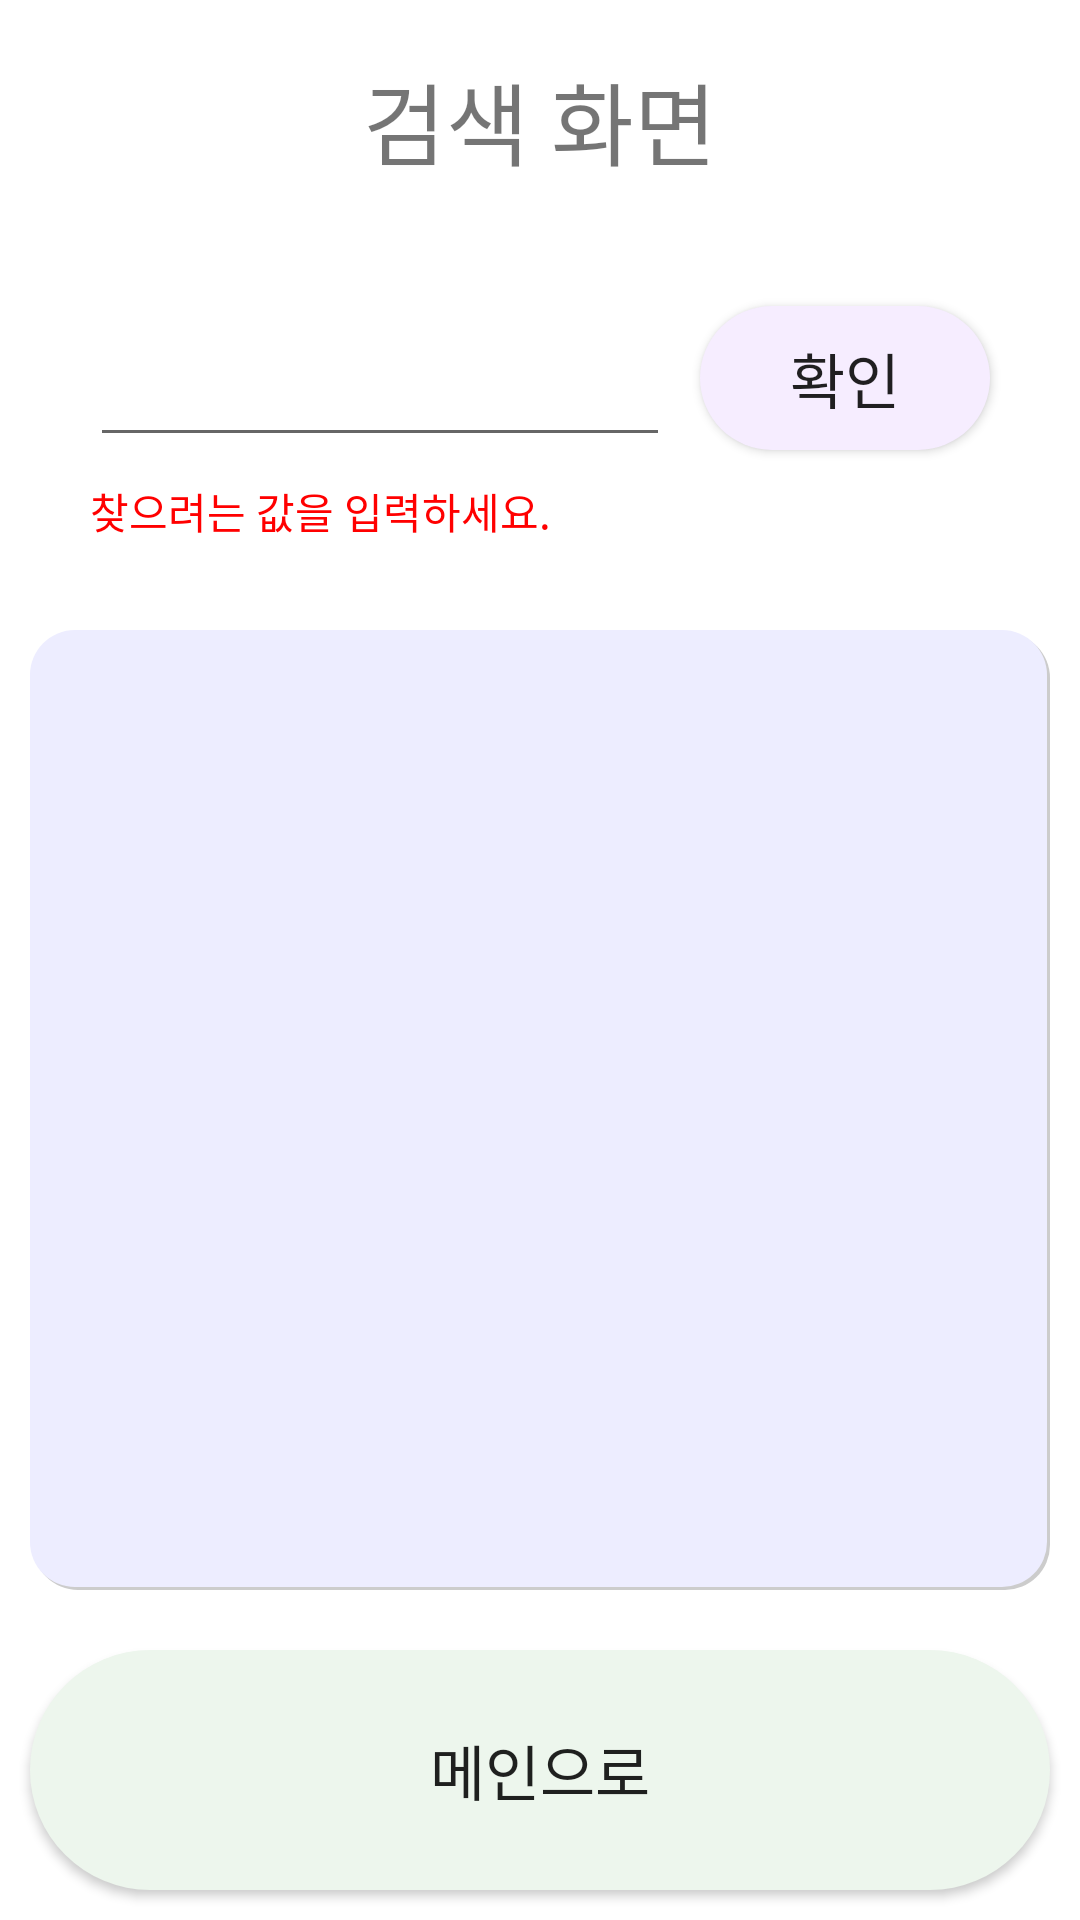

Here is an Android app screen rendered from its layout file. Give the layout XML and the strings, colors and styles it references.
<!-- AndroidManifest.xml: application theme AppTheme -->
<!-- res/layout/search_activity.xml -->
<?xml version="1.0" encoding="utf-8"?>
<LinearLayout xmlns:android="http://schemas.android.com/apk/res/android"
    xmlns:tools="http://schemas.android.com/tools"
    android:layout_width="match_parent"
    android:layout_height="match_parent"
    android:orientation="vertical"
    tools:context=".searchActivity">

    <TextView
        android:id="@+id/tvTitle"
        android:layout_width="match_parent"
        android:layout_height="0dp"
        android:layout_weight="1"
        android:gravity="center"
        android:text="검색 화면"
        android:textSize="30dp" />

    <LinearLayout
        android:layout_width="match_parent"
        android:layout_height="0dp"
        android:layout_weight="1"
        android:gravity="bottom" >

        <AutoCompleteTextView
            android:id="@+id/autoCompleteTextView"
            android:layout_width="0dp"
            android:layout_height="wrap_content"
            android:layout_weight="2"
            android:layout_marginLeft="30dp"
            android:textSize="20sp"
            android:singleLine="true"
            android:completionThreshold="1" />

        <Button
            android:id="@+id/buttonSearch"
            android:layout_width="0dp"
            android:layout_height="wrap_content"
            android:layout_weight="1"
            android:layout_marginLeft="10dp"
            android:layout_marginRight="30dp"
            android:layout_marginBottom="5dp"
            android:background="@drawable/change_btn_shape"
            android:textSize="20sp"
            android:text="확인" />

    </LinearLayout>

    <TextView
        android:id="@+id/tvStatus"
        android:layout_width="wrap_content"
        android:layout_height="0dp"
        android:layout_weight="0.5"
        android:layout_marginLeft="30dp"
        android:gravity="left|top"
        android:text="찾으려는 값을 입력하세요."
        android:textColor="@color/red" />

    <ListView
        android:id="@+id/result_list"
        android:layout_width="match_parent"
        android:layout_height="0dp"
        android:layout_weight="4"
        android:layout_margin="10dp"
        android:divider="#00000000"
        android:dividerHeight="10dp"
        android:background="@drawable/list_shape" />

    <Button
        android:id="@+id/home_btn"
        android:layout_width="match_parent"
        android:layout_height="0dp"
        android:layout_weight="1"
        android:layout_margin="10dp"
        android:background="@drawable/next_btn_shape"
        android:textSize="20sp"
        android:text="메인으로" />

</LinearLayout>
<!-- resources referenced by this layout -->
<resources>
  <color name="red">#ff0000</color>
  <!-- drawable change_btn_shape (drawable) -->
  <?xml version="1.0" encoding="utf-8"?>
  <shape xmlns:android="http://schemas.android.com/apk/res/android" android:shape="rectangle" >
      <corners
          android:radius="1000dp"
          />
      <solid
          android:color="@color/pastelPurple"
          />
      <padding
          android:left="0dp"
          android:top="0dp"
          android:right="0dp"
          android:bottom="0dp"
          />
      
  </shape>
  <!-- drawable list_shape (drawable) -->
  <?xml version="1.0" encoding="utf-8"?>
  <layer-list xmlns:android="http://schemas.android.com/apk/res/android">
      <item
          android:left="1dp"
          android:top="1dp" >
          <shape android:shape="rectangle" >
              <corners
                  android:radius="15dp"
                  />
              <solid
                  android:color="@color/buttonShadow"
                  />
          </shape>
      </item>
      <item
          android:right="1dp"
          android:bottom="1dp">
          <shape android:shape="rectangle">
              <corners
                  android:radius="15dp"
                  />
              <solid
                  android:color="@color/pastelSkyBlue"
                  />
          </shape>
      </item>
  </layer-list>
  <!-- drawable next_btn_shape (drawable) -->
  <?xml version="1.0" encoding="utf-8"?>
  <shape xmlns:android="http://schemas.android.com/apk/res/android" android:shape="rectangle" >
      <corners
          android:radius="1000dp"
          />
      <solid
          android:color="@color/pastelGreenTea"
          />
      <padding
          android:left="0dp"
          android:top="0dp"
          android:right="0dp"
          android:bottom="0dp"
          />
      
  </shape>
  <style name="AppTheme" parent="Theme.AppCompat.Light.DarkActionBar">
          
          <item name="colorPrimary">@color/colorPrimary</item>
          <item name="colorPrimaryDark">@color/colorPrimaryDark</item>
          <item name="colorAccent">@color/colorAccent</item>
  
          <item name="android:windowBackground">@color/white</item>
  
          
          <item name="windowActionBar">false</item>
          <item name="windowNoTitle">true</item>
      </style>
  <color name="pastelPurple">#f6edff</color>
  <color name="buttonShadow">#cccccc</color>
  <color name="pastelSkyBlue">#ededff</color>
  <color name="pastelGreenTea">#edf6ed</color>
  <color name="colorPrimary">#008577</color>
  <color name="colorPrimaryDark">#00574B</color>
  <color name="colorAccent">#D81B60</color>
  <color name="white">#ffffff</color>
</resources>
